Run: headless pygame with SDL's dummy video driver; simulated clock (each Clock.tick advances the game by its frame time, no real sleeping); random seed 0; keys injected as events and as key.get_pressed() state; mouse plan: one left click at the window centre at the start of phase 2, then a move to the lower-right quarter at the start of phase 3.
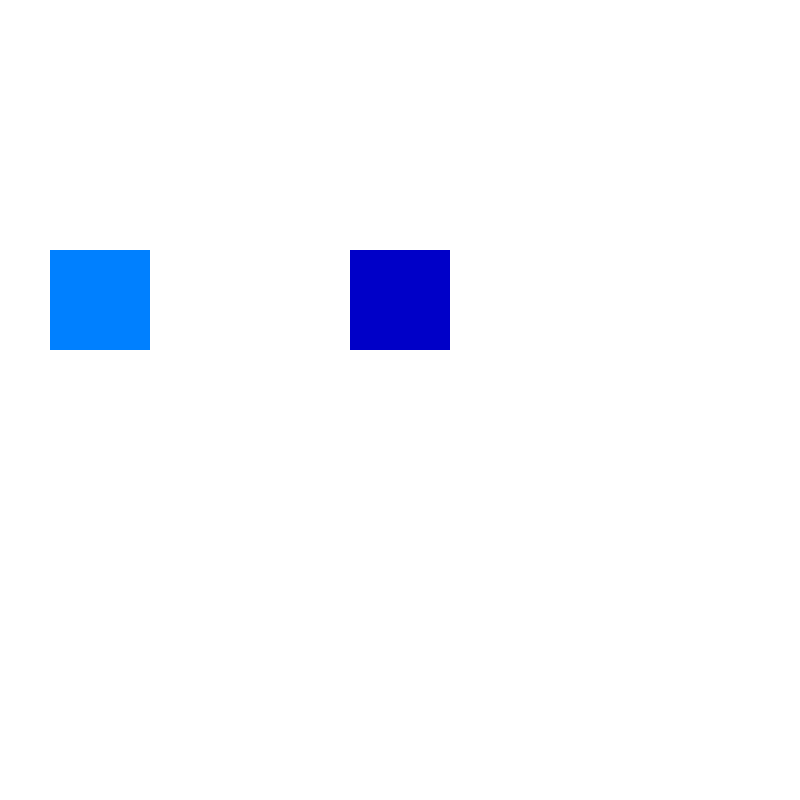
Frame 1 of 4 · flips 1–60 · no input
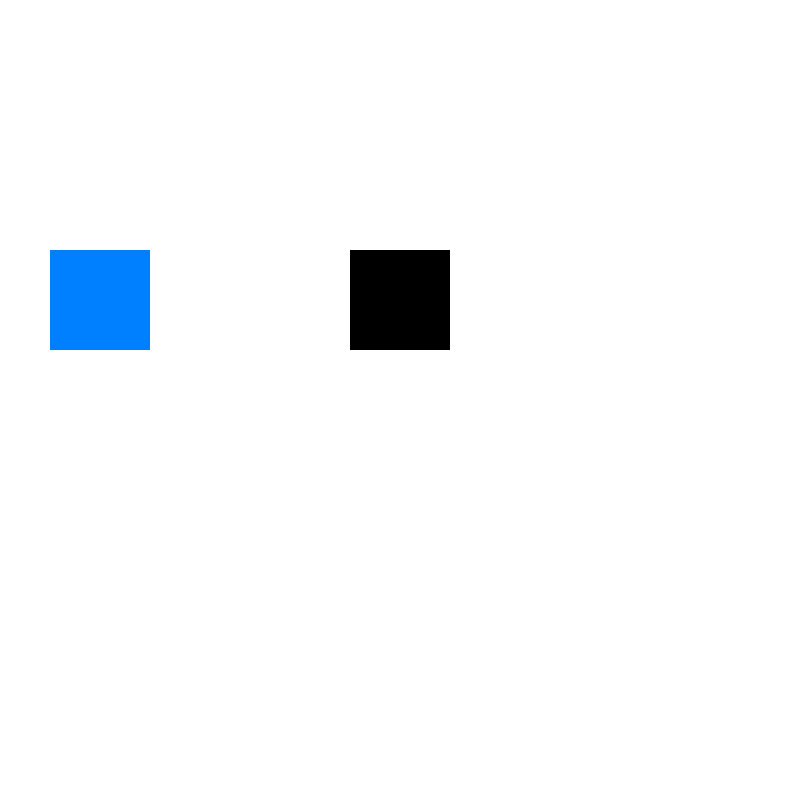
Frame 2 of 4 · flips 61–180 · clicked the window centre · tapped SPACE, RETURN · held RIGHT (→), D
Frame 3 of 4 · flips 181–300 · moved the mouse to the lower-right quarter · held DOWN (↓), S · screen unchanged from frame 2, image omitted
Frame 4 of 4 · flips 301–420 · held LEFT (←), A, UP (↑), W · screen unchanged from frame 3, image omitted

The pygame program that drew these frames:

import pygame

pygame.init()
screen = pygame.display.set_mode((800, 800))
pygame.display.set_caption("Проста анімація квадрата")
square = pygame.Rect(350, 250, 100, 100)
static_square = pygame.Rect(50, 250, 100, 100)
static_square_color = (0, 128, 255)
x, y = 400, 400
speed = 5
dragging = False
color = (0, 0, 200)
game_is_running = True
offset_x = 0
offset_y = 0
while game_is_running:
    keys = pygame.key.get_pressed()
    for event in pygame.event.get():
        if event.type == pygame.QUIT:
            game_is_running = False
        elif event.type == pygame.KEYDOWN:
            move_buttons = [pygame.K_LEFT, pygame.K_RIGHT, pygame.K_UP, pygame.K_DOWN, pygame.K_SPACE]
            if event.key in move_buttons:
                match event.key:
                    case pygame.K_LEFT:
                        x -= speed
                    case pygame.K_RIGHT:
                        x += speed
                    case pygame.K_UP:
                        y -= speed
                    case pygame.K_DOWN:
                        y += speed
                    case pygame.K_SPACE:
                        x, y = 400, 400
            else:
                match event.key:
                    case pygame.K_r:
                        color = (255, 0, 0)
                    case pygame.K_g:
                        color = (0, 255, 0)
                    case pygame.K_b:
                        color = (0, 0, 255)
                    case _:
                        color = (0, 0, 0)
        elif event.type == pygame.MOUSEBUTTONDOWN:
            if square.collidepoint(event.pos):
                dragging = True
                mouse_x, mouse_y = event.pos
                offset_x = square.x - mouse_x
                offset_y = square.y - mouse_y
            match event.button:
                case 1:
                    print("Ви натиснули ліву кнопку миші")
                case 3:
                    print("Ви натиснули праву кнопку миші")
        elif event.type == pygame.MOUSEBUTTONUP:
            dragging = False
        elif event.type == pygame.MOUSEMOTION and dragging:
            if not square.colliderect(static_square):
                mouse_x, mouse_y = event.pos
                square.x = mouse_x + offset_x
                square.y = mouse_y + offset_y
            else:
                square.x = 400
                square.y = 400
                dragging = False
        if square.colliderect(static_square):
            static_square_color = (255, 0, 128)
        else:
            static_square_color = (0, 128, 255)

    if keys[pygame.K_LCTRL] or keys[pygame.K_RCTRL]:
        if keys[pygame.K_c]:
            print("Ви натиснули комбінацію ctrl+c")
    screen.fill((255, 255, 255))
    pygame.draw.rect(screen, color, square)
    pygame.draw.rect(screen, static_square_color, static_square)
    pygame.display.flip()

pygame.quit()
